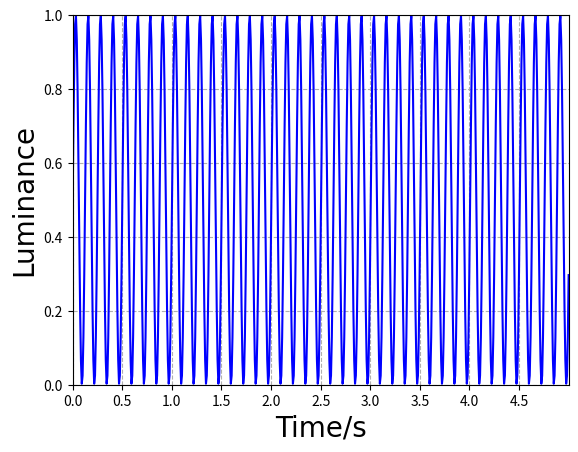

Python code for this plot:
# A novel engine for BCI
# 
import numpy as np
import matplotlib.pyplot as plt
import matplotlib.ticker as ticker
from scipy.fftpack import fft, ifft

REFRESH_RATE = 120

def stim(f_stimulus, n_frame):
    y = (1 + np.sin(2*np.pi*f_stimulus*(n_frame/REFRESH_RATE)))/2
    return y

x = np.linspace(0, 1, REFRESH_RATE*50)
y = [0 for i in range(len(x))]
f_stim = 8
## 5s continuous digital signal
x = np.linspace(0, 5, REFRESH_RATE*5)
y = [0 for i in range(len(x))]
for n in range(REFRESH_RATE*5):
    y[n] = stim(f_stim, n%REFRESH_RATE)

my_x_ticks = np.arange(0, 5.0, 0.5)
plt.xticks(my_x_ticks)
plt.axis([0,5, 0,1])

plt.grid(True, which='both', ls='dashed')
# plt.subplot(132)
plt.plot(x, y, c='b')
font2 = {'family' : 'Times New Roman',
'weight' : 'normal',
'size'   : 20,
}
plt.xlabel('Time/s',font2)
plt.ylabel('Luminance',font2)
# plt.title('时域模拟')
plt.show()
